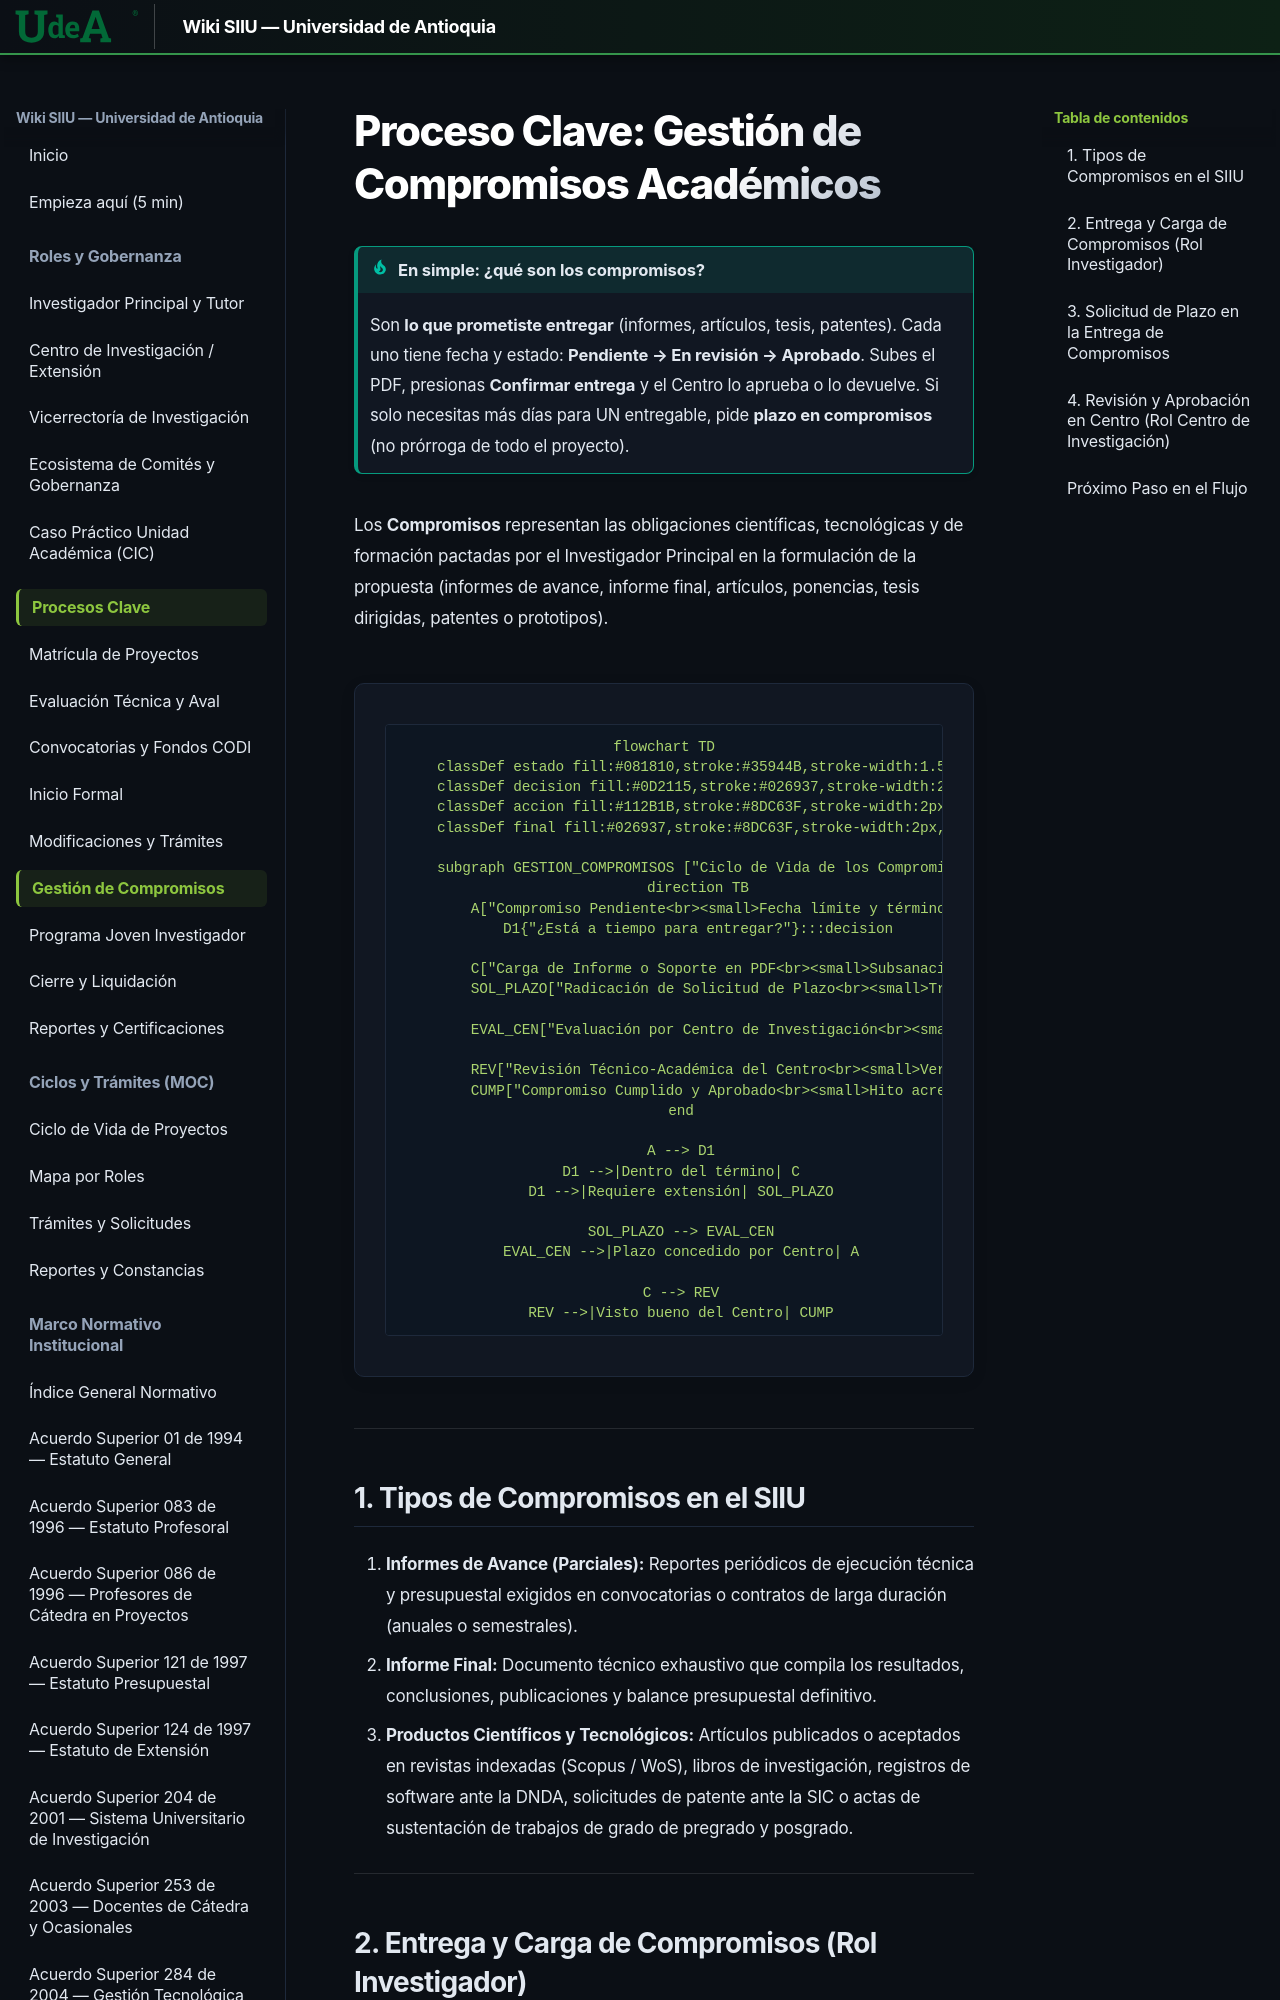

repository: Colors-svg/Wiki · page: 02_PROCESOS_CLAVE/Gestion_Compromisos/index.html · generator: mkdocs

# Proceso Clave: Gestión de Compromisos Académicos

!!! tip "En simple: ¿qué son los compromisos?"
    Son **lo que prometiste entregar** (informes, artículos, tesis, patentes). Cada uno tiene fecha y estado: **Pendiente → En revisión → Aprobado**. Subes el PDF, presionas **Confirmar entrega** y el Centro lo aprueba o lo devuelve. Si solo necesitas más días para UN entregable, pide **plazo en compromisos** (no prórroga de todo el proyecto).

Los **Compromisos** representan las obligaciones científicas, tecnológicas y de formación pactadas por el Investigador Principal en la formulación de la propuesta (informes de avance, informe final, artículos, ponencias, tesis dirigidas, patentes o prototipos).

```mermaid
flowchart TD
    classDef estado fill:#081810,stroke:#35944B,stroke-width:1.5px,color:#E1EFE6,rx:6px,ry:6px;
    classDef decision fill:#0D2115,stroke:#026937,stroke-width:2px,color:#FFFFFF,rx:6px,ry:6px;
    classDef accion fill:#112B1B,stroke:#8DC63F,stroke-width:2px,color:#FFFFFF,rx:6px,ry:6px;
    classDef final fill:#026937,stroke:#8DC63F,stroke-width:2px,color:#FFFFFF,rx:8px,ry:8px;
